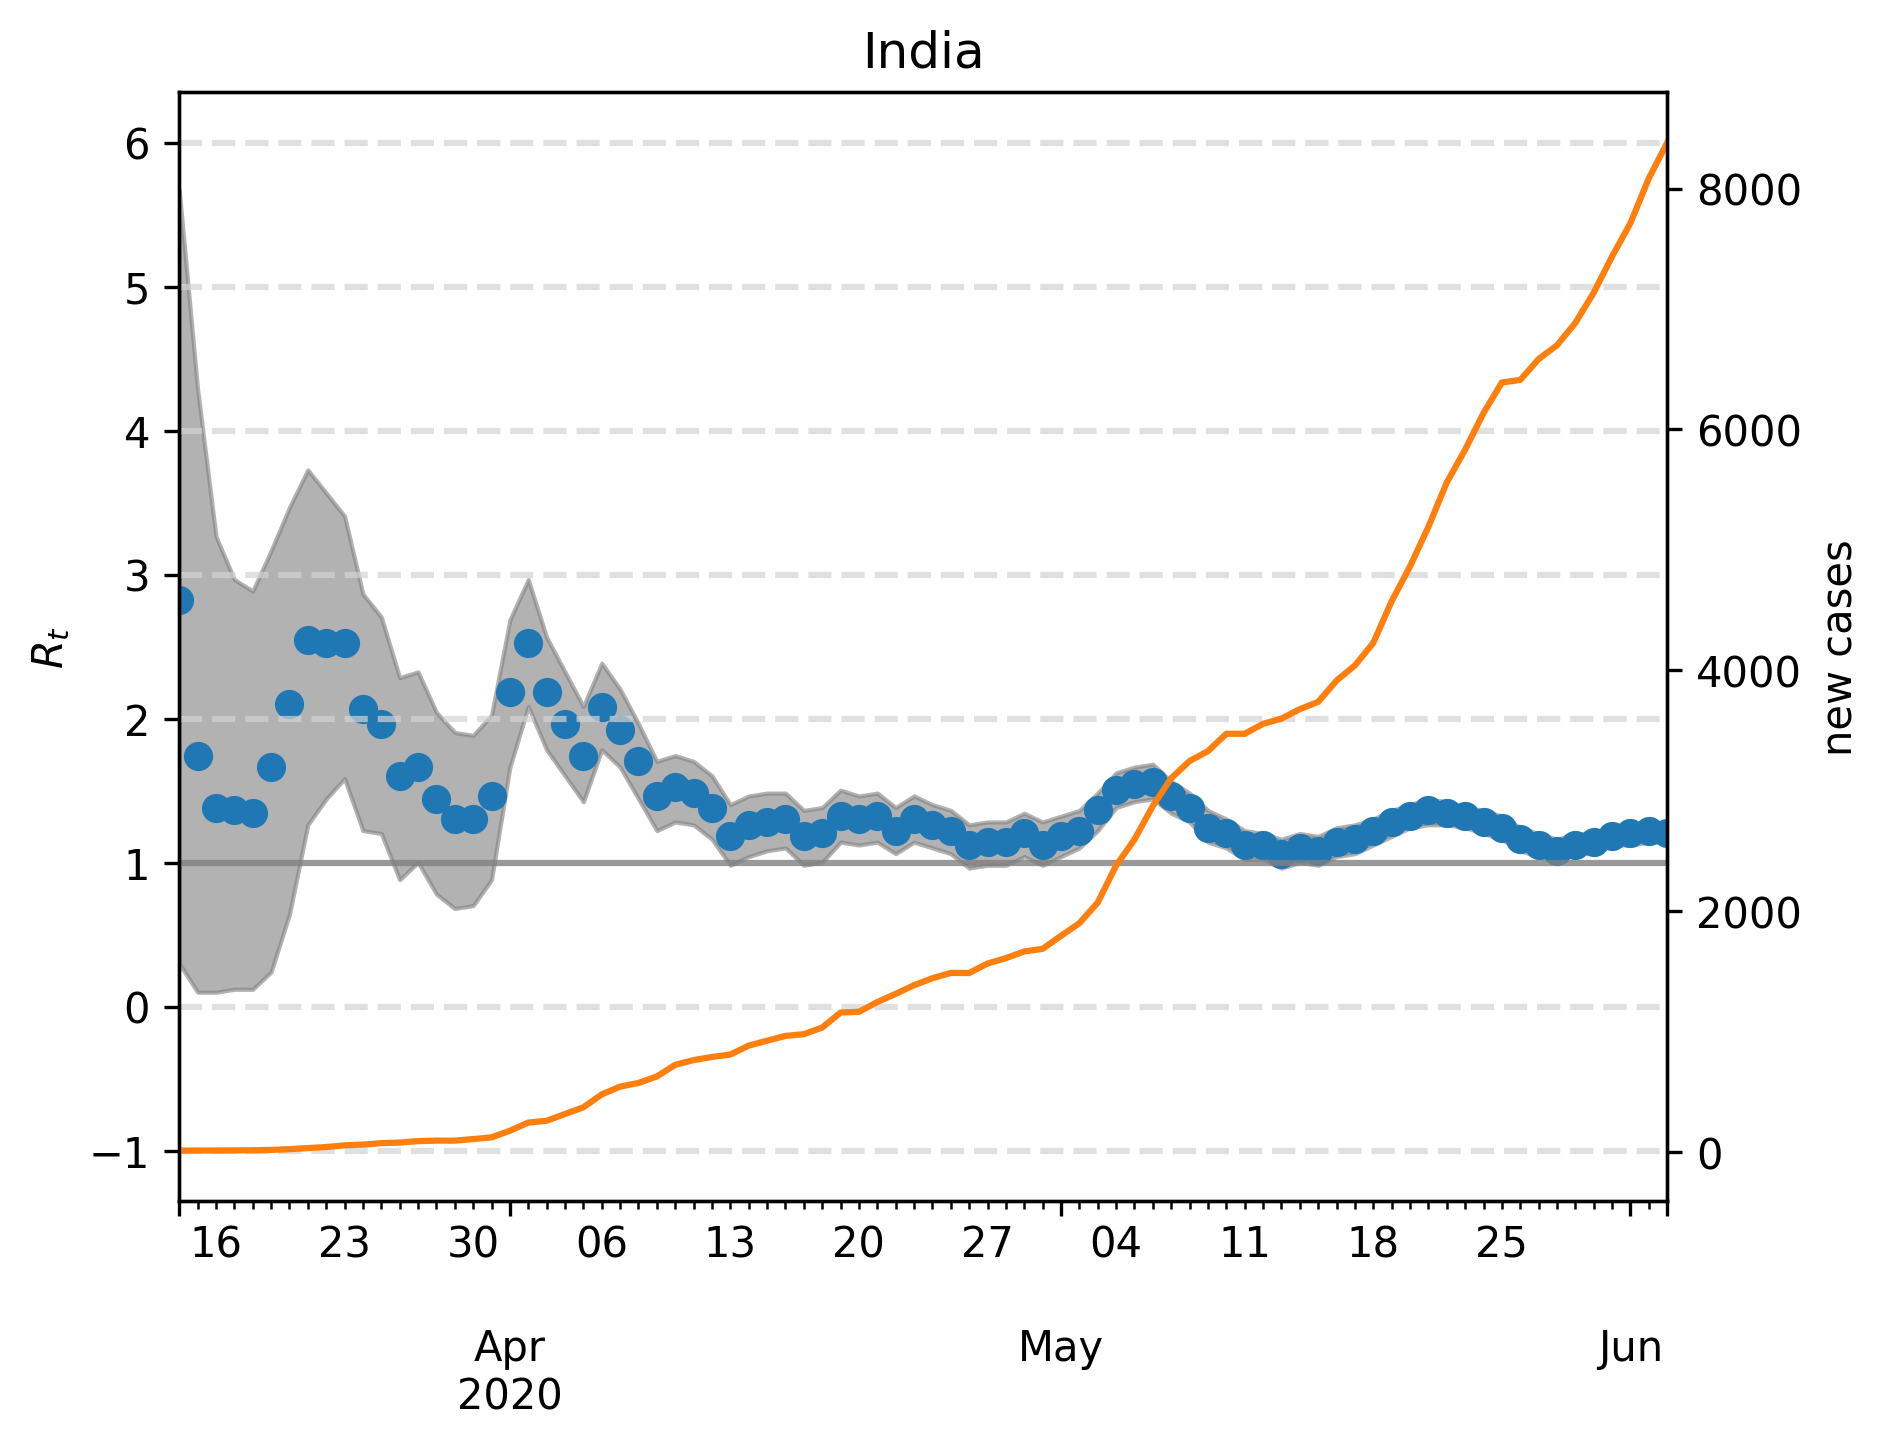

The data file committed next to this chart (first rows):
, median, lower, upper, cases, one, hl-1.0, hl0.0, hl2.0, hl3.0, hl4.0, hl5.0, hl6.0
2020-03-14, 2.826, 0.3006, 5.671, 10.0, 1, -1.0, 0.0, 2.0, 3.0, 4.0, 5.0, 6.0
2020-03-15, 1.743, 0.1002, 4.289, 11.0, 1, -1.0, 0.0, 2.0, 3.0, 4.0, 5.0, 6.0
2020-03-16, 1.383, 0.1002, 3.267, 11.0, 1, -1.0, 0.0, 2.0, 3.0, 4.0, 5.0, 6.0
2020-03-17, 1.363, 0.1202, 2.966, 12.0, 1, -1.0, 0.0, 2.0, 3.0, 4.0, 5.0, 6.0
2020-03-18, 1.343, 0.1202, 2.886, 13.0, 1, -1.0, 0.0, 2.0, 3.0, 4.0, 5.0, 6.0
2020-03-19, 1.663, 0.2405, 3.166, 16.0, 1, -1.0, 0.0, 2.0, 3.0, 4.0, 5.0, 6.0
2020-03-20, 2.104, 0.6413, 3.467, 22.0, 1, -1.0, 0.0, 2.0, 3.0, 4.0, 5.0, 6.0
2020-03-21, 2.545, 1.263, 3.727, 31.0, 1, -1.0, 0.0, 2.0, 3.0, 4.0, 5.0, 6.0
2020-03-22, 2.525, 1.443, 3.567, 40.0, 1, -1.0, 0.0, 2.0, 3.0, 4.0, 5.0, 6.0
2020-03-23, 2.525, 1.583, 3.407, 54.0, 1, -1.0, 0.0, 2.0, 3.0, 4.0, 5.0, 6.0
2020-03-24, 2.064, 1.222, 2.866, 60.0, 1, -1.0, 0.0, 2.0, 3.0, 4.0, 5.0, 6.0
2020-03-25, 1.964, 1.202, 2.705, 72.0, 1, -1.0, 0.0, 2.0, 3.0, 4.0, 5.0, 6.0
2020-03-26, 1.603, 0.8818, 2.285, 77.0, 1, -1.0, 0.0, 2.0, 3.0, 4.0, 5.0, 6.0
2020-03-27, 1.663, 1.002, 2.325, 89.0, 1, -1.0, 0.0, 2.0, 3.0, 4.0, 5.0, 6.0
2020-03-28, 1.443, 0.7816, 2.044, 93.0, 1, -1.0, 0.0, 2.0, 3.0, 4.0, 5.0, 6.0
2020-03-29, 1.303, 0.6814, 1.904, 93.0, 1, -1.0, 0.0, 2.0, 3.0, 4.0, 5.0, 6.0
2020-03-30, 1.303, 0.7014, 1.884, 106.0, 1, -1.0, 0.0, 2.0, 3.0, 4.0, 5.0, 6.0
2020-03-31, 1.463, 0.8818, 2.024, 120.0, 1, -1.0, 0.0, 2.0, 3.0, 4.0, 5.0, 6.0
2020-04-01, 2.184, 1.663, 2.685, 175.0, 1, -1.0, 0.0, 2.0, 3.0, 4.0, 5.0, 6.0
2020-04-02, 2.525, 2.084, 2.966, 243.0, 1, -1.0, 0.0, 2.0, 3.0, 4.0, 5.0, 6.0
2020-04-03, 2.184, 1.784, 2.565, 258.0, 1, -1.0, 0.0, 2.0, 3.0, 4.0, 5.0, 6.0
2020-04-04, 1.964, 1.603, 2.325, 314.0, 1, -1.0, 0.0, 2.0, 3.0, 4.0, 5.0, 6.0
2020-04-05, 1.743, 1.423, 2.084, 370.0, 1, -1.0, 0.0, 2.0, 3.0, 4.0, 5.0, 6.0
2020-04-06, 2.084, 1.784, 2.385, 477.0, 1, -1.0, 0.0, 2.0, 3.0, 4.0, 5.0, 6.0
2020-04-07, 1.924, 1.663, 2.204, 542.0, 1, -1.0, 0.0, 2.0, 3.0, 4.0, 5.0, 6.0
2020-04-08, 1.703, 1.443, 1.964, 572.0, 1, -1.0, 0.0, 2.0, 3.0, 4.0, 5.0, 6.0
2020-04-09, 1.463, 1.222, 1.703, 626.0, 1, -1.0, 0.0, 2.0, 3.0, 4.0, 5.0, 6.0
2020-04-10, 1.523, 1.283, 1.743, 723.0, 1, -1.0, 0.0, 2.0, 3.0, 4.0, 5.0, 6.0
2020-04-11, 1.483, 1.263, 1.703, 762.0, 1, -1.0, 0.0, 2.0, 3.0, 4.0, 5.0, 6.0
2020-04-12, 1.383, 1.162, 1.603, 788.0, 1, -1.0, 0.0, 2.0, 3.0, 4.0, 5.0, 6.0
2020-04-13, 1.182, 0.982, 1.403, 808.0, 1, -1.0, 0.0, 2.0, 3.0, 4.0, 5.0, 6.0
2020-04-14, 1.263, 1.042, 1.463, 882.0, 1, -1.0, 0.0, 2.0, 3.0, 4.0, 5.0, 6.0
2020-04-15, 1.283, 1.082, 1.483, 923.0, 1, -1.0, 0.0, 2.0, 3.0, 4.0, 5.0, 6.0
2020-04-16, 1.303, 1.102, 1.483, 963.0, 1, -1.0, 0.0, 2.0, 3.0, 4.0, 5.0, 6.0
2020-04-17, 1.182, 0.982, 1.363, 977.0, 1, -1.0, 0.0, 2.0, 3.0, 4.0, 5.0, 6.0
2020-04-18, 1.202, 1.002, 1.383, 1032, 1, -1.0, 0.0, 2.0, 3.0, 4.0, 5.0, 6.0
2020-04-19, 1.323, 1.142, 1.503, 1157, 1, -1.0, 0.0, 2.0, 3.0, 4.0, 5.0, 6.0
2020-04-20, 1.303, 1.122, 1.463, 1163, 1, -1.0, 0.0, 2.0, 3.0, 4.0, 5.0, 6.0
2020-04-21, 1.323, 1.142, 1.483, 1244, 1, -1.0, 0.0, 2.0, 3.0, 4.0, 5.0, 6.0
2020-04-22, 1.222, 1.062, 1.383, 1312, 1, -1.0, 0.0, 2.0, 3.0, 4.0, 5.0, 6.0
2020-04-23, 1.303, 1.142, 1.463, 1384, 1, -1.0, 0.0, 2.0, 3.0, 4.0, 5.0, 6.0
2020-04-24, 1.263, 1.102, 1.403, 1442, 1, -1.0, 0.0, 2.0, 3.0, 4.0, 5.0, 6.0
2020-04-25, 1.222, 1.062, 1.363, 1486, 1, -1.0, 0.0, 2.0, 3.0, 4.0, 5.0, 6.0
2020-04-26, 1.122, 0.9619, 1.263, 1485, 1, -1.0, 0.0, 2.0, 3.0, 4.0, 5.0, 6.0
2020-04-27, 1.142, 0.982, 1.283, 1564, 1, -1.0, 0.0, 2.0, 3.0, 4.0, 5.0, 6.0
2020-04-28, 1.142, 0.982, 1.283, 1609, 1, -1.0, 0.0, 2.0, 3.0, 4.0, 5.0, 6.0
2020-04-29, 1.202, 1.042, 1.343, 1664, 1, -1.0, 0.0, 2.0, 3.0, 4.0, 5.0, 6.0
2020-04-30, 1.122, 0.982, 1.283, 1686, 1, -1.0, 0.0, 2.0, 3.0, 4.0, 5.0, 6.0
2020-05-01, 1.182, 1.042, 1.323, 1794, 1, -1.0, 0.0, 2.0, 3.0, 4.0, 5.0, 6.0
2020-05-02, 1.222, 1.102, 1.363, 1899, 1, -1.0, 0.0, 2.0, 3.0, 4.0, 5.0, 6.0
2020-05-03, 1.363, 1.222, 1.483, 2070, 1, -1.0, 0.0, 2.0, 3.0, 4.0, 5.0, 6.0
2020-05-04, 1.503, 1.383, 1.623, 2378, 1, -1.0, 0.0, 2.0, 3.0, 4.0, 5.0, 6.0
2020-05-05, 1.543, 1.423, 1.663, 2594, 1, -1.0, 0.0, 2.0, 3.0, 4.0, 5.0, 6.0
2020-05-06, 1.563, 1.443, 1.683, 2873, 1, -1.0, 0.0, 2.0, 3.0, 4.0, 5.0, 6.0
2020-05-07, 1.463, 1.343, 1.563, 3103, 1, -1.0, 0.0, 2.0, 3.0, 4.0, 5.0, 6.0
2020-05-08, 1.383, 1.283, 1.483, 3246, 1, -1.0, 0.0, 2.0, 3.0, 4.0, 5.0, 6.0
2020-05-09, 1.242, 1.142, 1.363, 3328, 1, -1.0, 0.0, 2.0, 3.0, 4.0, 5.0, 6.0
2020-05-10, 1.202, 1.102, 1.303, 3472, 1, -1.0, 0.0, 2.0, 3.0, 4.0, 5.0, 6.0
2020-05-11, 1.122, 1.022, 1.222, 3472, 1, -1.0, 0.0, 2.0, 3.0, 4.0, 5.0, 6.0
2020-05-12, 1.122, 1.022, 1.202, 3555, 1, -1.0, 0.0, 2.0, 3.0, 4.0, 5.0, 6.0
... 22 more rows
